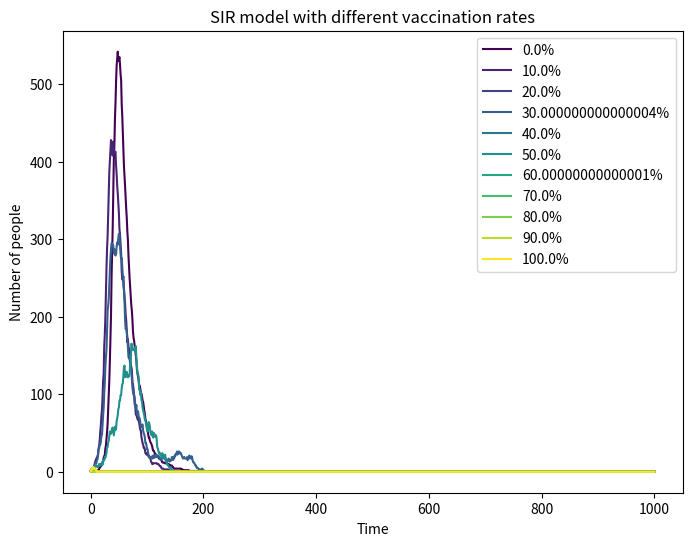

Source code (Python):
import numpy as np
import matplotlib.pyplot as plt
from matplotlib import cm


# 定义SIR模型模拟函数
def simulate_SIR(N, V_percentage, I0, beta, gamma, steps=1000):
    V = N * V_percentage
    S0 = N - I0 - V
    R0 = 0
    S = np.zeros(steps + 1)
    I = np.zeros(steps + 1)
    R = np.zeros(steps + 1)
    S[0], I[0], R[0] = S0, I0, R0

    for t in range(steps):
        dR = np.sum(np.random.choice(range(2), int(I[t]), p=[1 - gamma, gamma]))
        dI0 = np.sum(np.random.choice(range(2), int(S[t] + V), p=[1 - beta * I[t] / N, beta * I[t] / N]))
        dV = np.sum(np.random.choice(range(2), int(V), p=[1 - beta * I[t] / N, beta * I[t] / N]))
        dI = dI0 - dV

        S[t + 1] = max(0, S[t] - dI)
        I[t + 1] = max(0, I[t] + dI - dR)
        R[t + 1] = max(0, R[t] + dR)

    return I


# 总人数
N = 1000
# 感染概率
beta = 0.3
# 恢复概率
gamma = 0.05
# 初始感染人数
I0 = 1

# 图形设置
plt.figure(figsize=(8, 6), dpi=150)

# 循环不同的疫苗接种比例
for i in range(11):
    V_percentage = i * 0.1
    infected = simulate_SIR(N, V_percentage, I0, beta, gamma)
    color_index = int(np.linspace(0, len(cm.viridis.colors) - 1, 11)[i])
    plt.plot(infected, label=f'{V_percentage * 100}%', color=cm.viridis(color_index))

plt.xlabel('Time')
plt.ylabel('Number of people')
plt.title('SIR model with different vaccination rates')
plt.legend()
plt.show()
